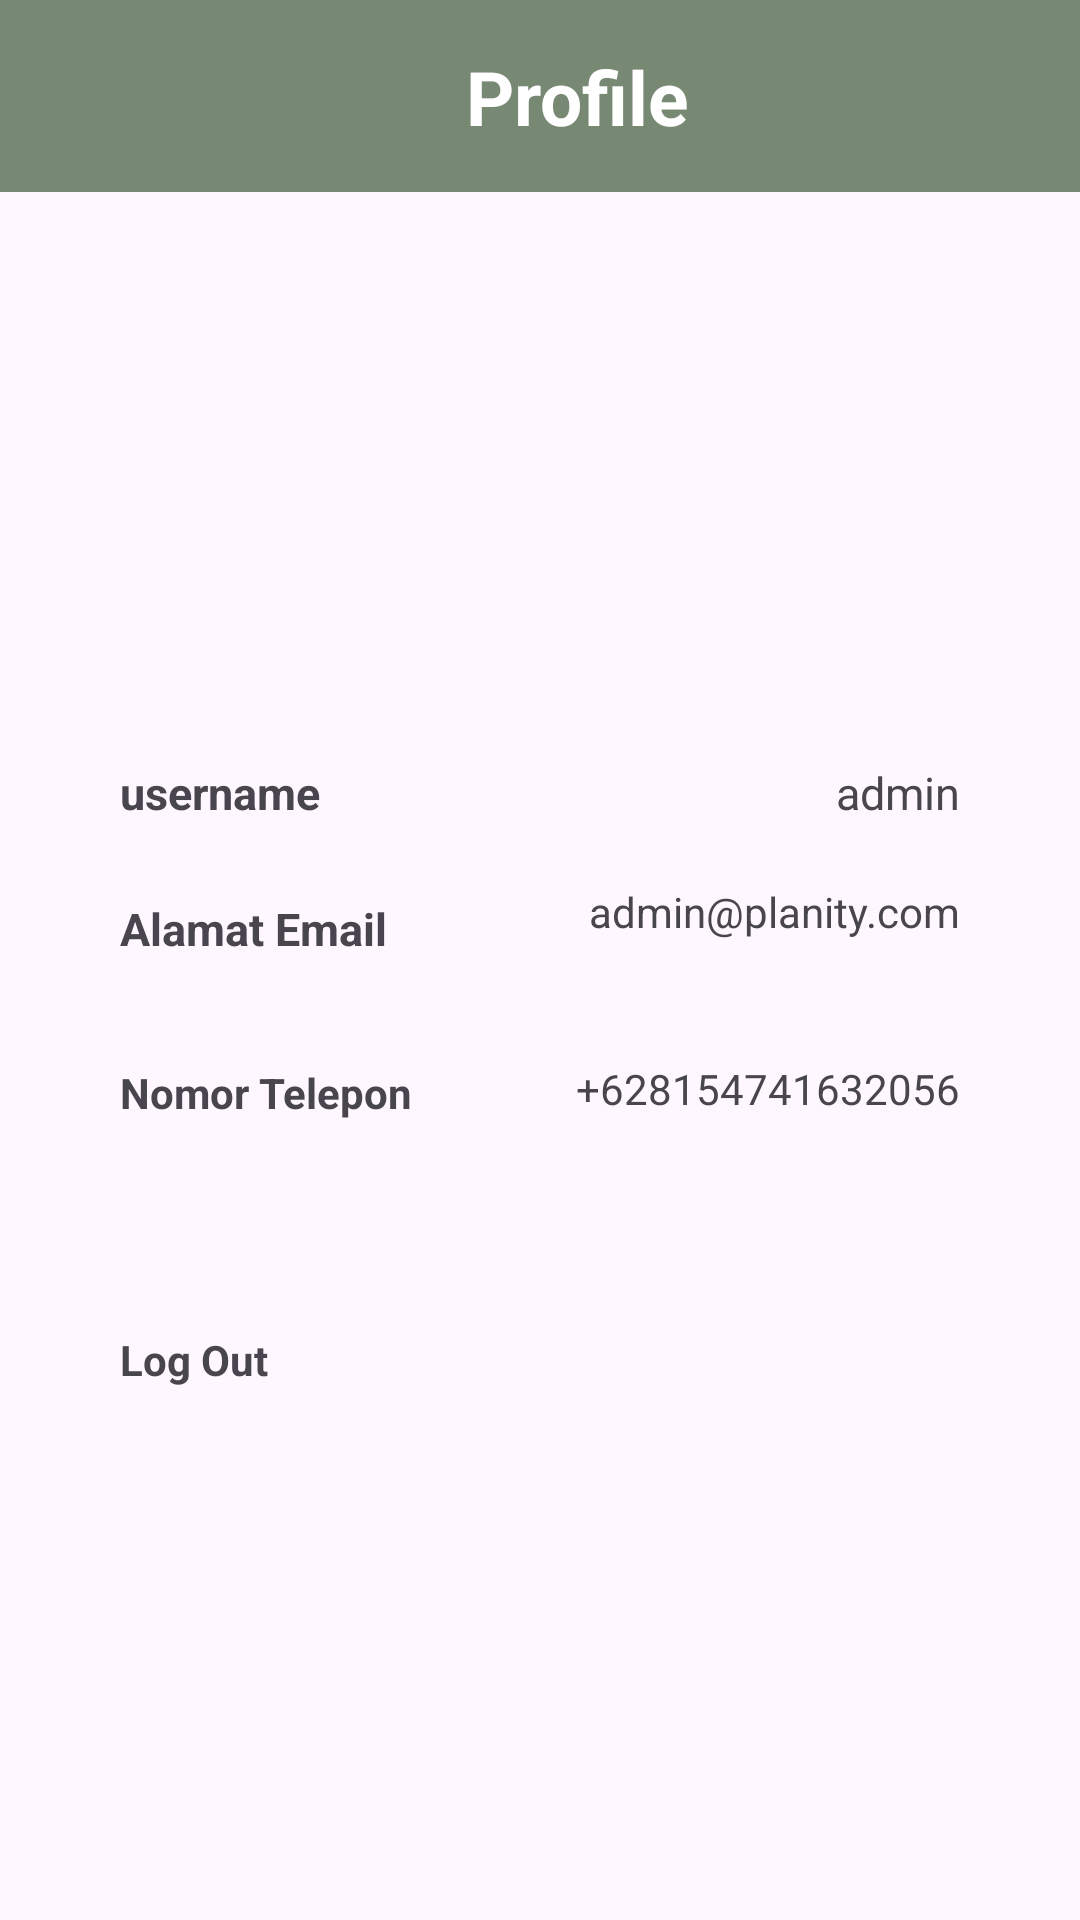

Here is an Android app screen rendered from its layout file. Give the layout XML and the strings, colors and styles it references.
<!-- AndroidManifest.xml: application theme Theme.Planity -->
<!-- res/layout/fragment_profile.xml -->
<?xml version="1.0" encoding="utf-8"?>
<androidx.constraintlayout.widget.ConstraintLayout xmlns:android="http://schemas.android.com/apk/res/android"
    xmlns:app="http://schemas.android.com/apk/res-auto"
    xmlns:tools="http://schemas.android.com/tools"
    android:id="@+id/main"
    android:layout_width="match_parent"
    android:layout_height="match_parent"
    tools:context=".homeNav.HistoryFragment">


    <com.google.android.material.appbar.MaterialToolbar
        android:id="@+id/materialToolbar"
        android:layout_width="409dp"
        android:layout_height="wrap_content"
        android:background="@color/primary_color2"
        android:minHeight="?attr/actionBarSize"
        android:theme="?attr/actionBarTheme"
        app:layout_constraintEnd_toEndOf="parent"
        app:layout_constraintStart_toStartOf="parent"
        app:layout_constraintTop_toTopOf="parent" />

    <TextView
        android:id="@+id/textView3"
        android:layout_width="wrap_content"
        android:layout_height="wrap_content"
        android:text="Profile"
        android:textColor="@color/white"
       android:textSize="25dp"
        android:textStyle="bold"
        app:layout_constraintBottom_toBottomOf="@+id/materialToolbar"
        app:layout_constraintEnd_toEndOf="@+id/materialToolbar"
        app:layout_constraintStart_toStartOf="parent"
        app:layout_constraintTop_toTopOf="parent" />

    <ImageView
        android:id="@+id/imageView3"
        android:layout_width="0dp"
        android:layout_height="100dp"
        app:layout_constraintEnd_toEndOf="parent"
        android:layout_marginTop="50dp"
        android:src="@drawable/profile"
        app:layout_constraintStart_toStartOf="parent"
        app:layout_constraintTop_toBottomOf="@+id/materialToolbar"
        tools:src="@tools:sample/avatars" />

    <TextView
        android:id="@+id/textView4"
        android:layout_width="wrap_content"
        android:layout_height="wrap_content"
        android:layout_marginLeft="40dp"
        android:layout_marginTop="40dp"
        android:text="username"
        android:textSize="15dp"
        app:layout_constraintBottom_toTopOf="@id/textView6"
        app:layout_constraintTop_toBottomOf="@+id/imageView3"
        android:textStyle="bold"
        app:layout_constraintStart_toStartOf="parent"
        tools:layout_editor_absoluteY="322dp" />

    <TextView
        android:id="@+id/textView5"
        android:layout_width="wrap_content"
        android:layout_height="wrap_content"
        android:layout_marginRight="40dp"
        android:text="admin"
        app:layout_constraintBottom_toTopOf="@id/textView7"
        app:layout_constraintTop_toBottomOf="@+id/imageView3"
        android:layout_marginTop="40dp"
        android:textSize="15dp"
        app:layout_constraintEnd_toEndOf="parent" />

    <TextView
        android:id="@+id/textView6"
        android:layout_width="wrap_content"
        android:layout_height="wrap_content"
        android:layout_marginTop="25dp"
        android:text="Alamat Email"
        android:textSize="15dp"
        android:textStyle="bold"
        app:layout_constraintStart_toStartOf="@+id/textView4"
        app:layout_constraintTop_toBottomOf="@+id/textView4" />

    <TextView
        android:id="@+id/textView7"
        android:layout_width="wrap_content"
        android:layout_height="wrap_content"
        android:layout_marginTop="20dp"
        android:text="admin@planity.com"
        app:layout_constraintEnd_toEndOf="@+id/textView5"
        app:layout_constraintTop_toBottomOf="@+id/textView5" />

    <TextView
        android:id="@+id/textView8"
        android:layout_width="wrap_content"
        android:layout_height="wrap_content"
        android:layout_marginTop="35dp"
        android:text="Nomor Telepon"
        android:textStyle="bold"
        app:layout_constraintStart_toStartOf="@+id/textView6"
        app:layout_constraintTop_toBottomOf="@+id/textView6" />

    <TextView
        android:id="@+id/textView9"
        android:layout_width="wrap_content"
        android:layout_height="wrap_content"
        android:layout_marginTop="40dp"
        android:text="+628154741632056"
        app:layout_constraintEnd_toEndOf="@+id/textView7"
        app:layout_constraintTop_toBottomOf="@+id/textView7" />

    <TextView
        android:id="@+id/textView10"
        android:layout_width="wrap_content"
        android:layout_height="wrap_content"
        android:text="Log Out"
        android:layout_marginTop="70dp"
        android:textStyle="bold"
        app:layout_constraintStart_toStartOf="@+id/textView8"
        app:layout_constraintTop_toBottomOf="@+id/textView8" />

    <ImageView
        android:id="@+id/imageViewlogout"
        android:layout_width="wrap_content"
        android:layout_height="wrap_content"
        android:src="@drawable/log_out"
        android:layout_marginTop="70dp"
        app:layout_constraintEnd_toEndOf="@+id/textView8"
        app:layout_constraintStart_toEndOf="@+id/textView10"
        app:layout_constraintTop_toBottomOf="@+id/textView8" />


</androidx.constraintlayout.widget.ConstraintLayout>
<!-- resources referenced by this layout -->
<resources>
  <color name="primary_color2">#778873</color>
  <color name="white">#FFFFFFFF</color>
  <style name="Theme.Planity" parent="Base.Theme.Planity" />
  <style name="Base.Theme.Planity" parent="Theme.Material3.DayNight.NoActionBar">
          
          
      </style>
</resources>
